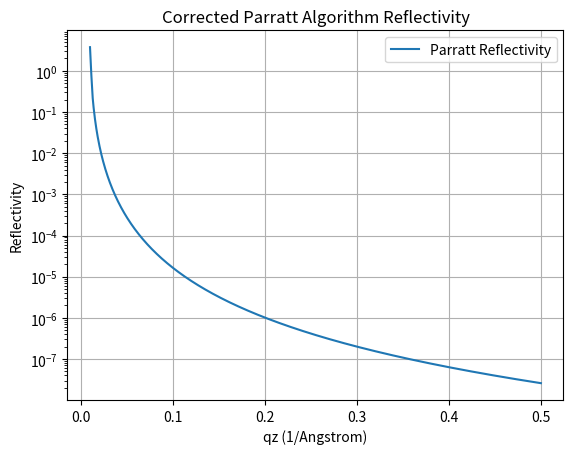

Write the Python code that produced this figure.
import numpy as np
import matplotlib.pyplot as plt

def parratt(qz, thickness, delta, beta, wavelength):
    k0 = 2 * np.pi / wavelength
    kz = [np.sqrt((qz/2)**2 - 4*np.pi*(delta[i] - 1j*beta[i])/wavelength**2) for i in range(len(delta))]
    r = np.zeros(len(qz), dtype=complex)

    for i in range(len(qz)):
        rj = 0
        for j in range(len(thickness), 0, -1):
            kzj = kz[j][i]
            kzj_minus = kz[j-1][i]
            exp_factor = np.exp(2j * kzj * thickness[j-1])
            rj = (kzj_minus - kzj)/(kzj_minus + kzj) + rj * exp_factor
            rj /= 1 + ((kzj_minus - kzj)/(kzj_minus + kzj)) * rj * exp_factor
        r[i] = rj

    return np.abs(r)**2

# Example Parameters:
wavelength = 1.54  # Angstrom (Cu-Kα)
qz = np.linspace(0.01, 0.5, 1000)  # 1/Angstrom
thickness = np.array([50])  # Angstrom
delta = np.array([0, 7.6e-6, 7.6e-6])  # vacuum, layer, substrate
beta = np.array([0, 1.8e-8, 1.8e-8])

reflectivity = parratt(qz, thickness, delta, beta, wavelength)

plt.figure()
plt.semilogy(qz, reflectivity, label='Parratt Reflectivity')
plt.xlabel('qz (1/Angstrom)')
plt.ylabel('Reflectivity')
plt.title('Corrected Parratt Algorithm Reflectivity')
plt.legend()
plt.grid(True)
plt.show()
